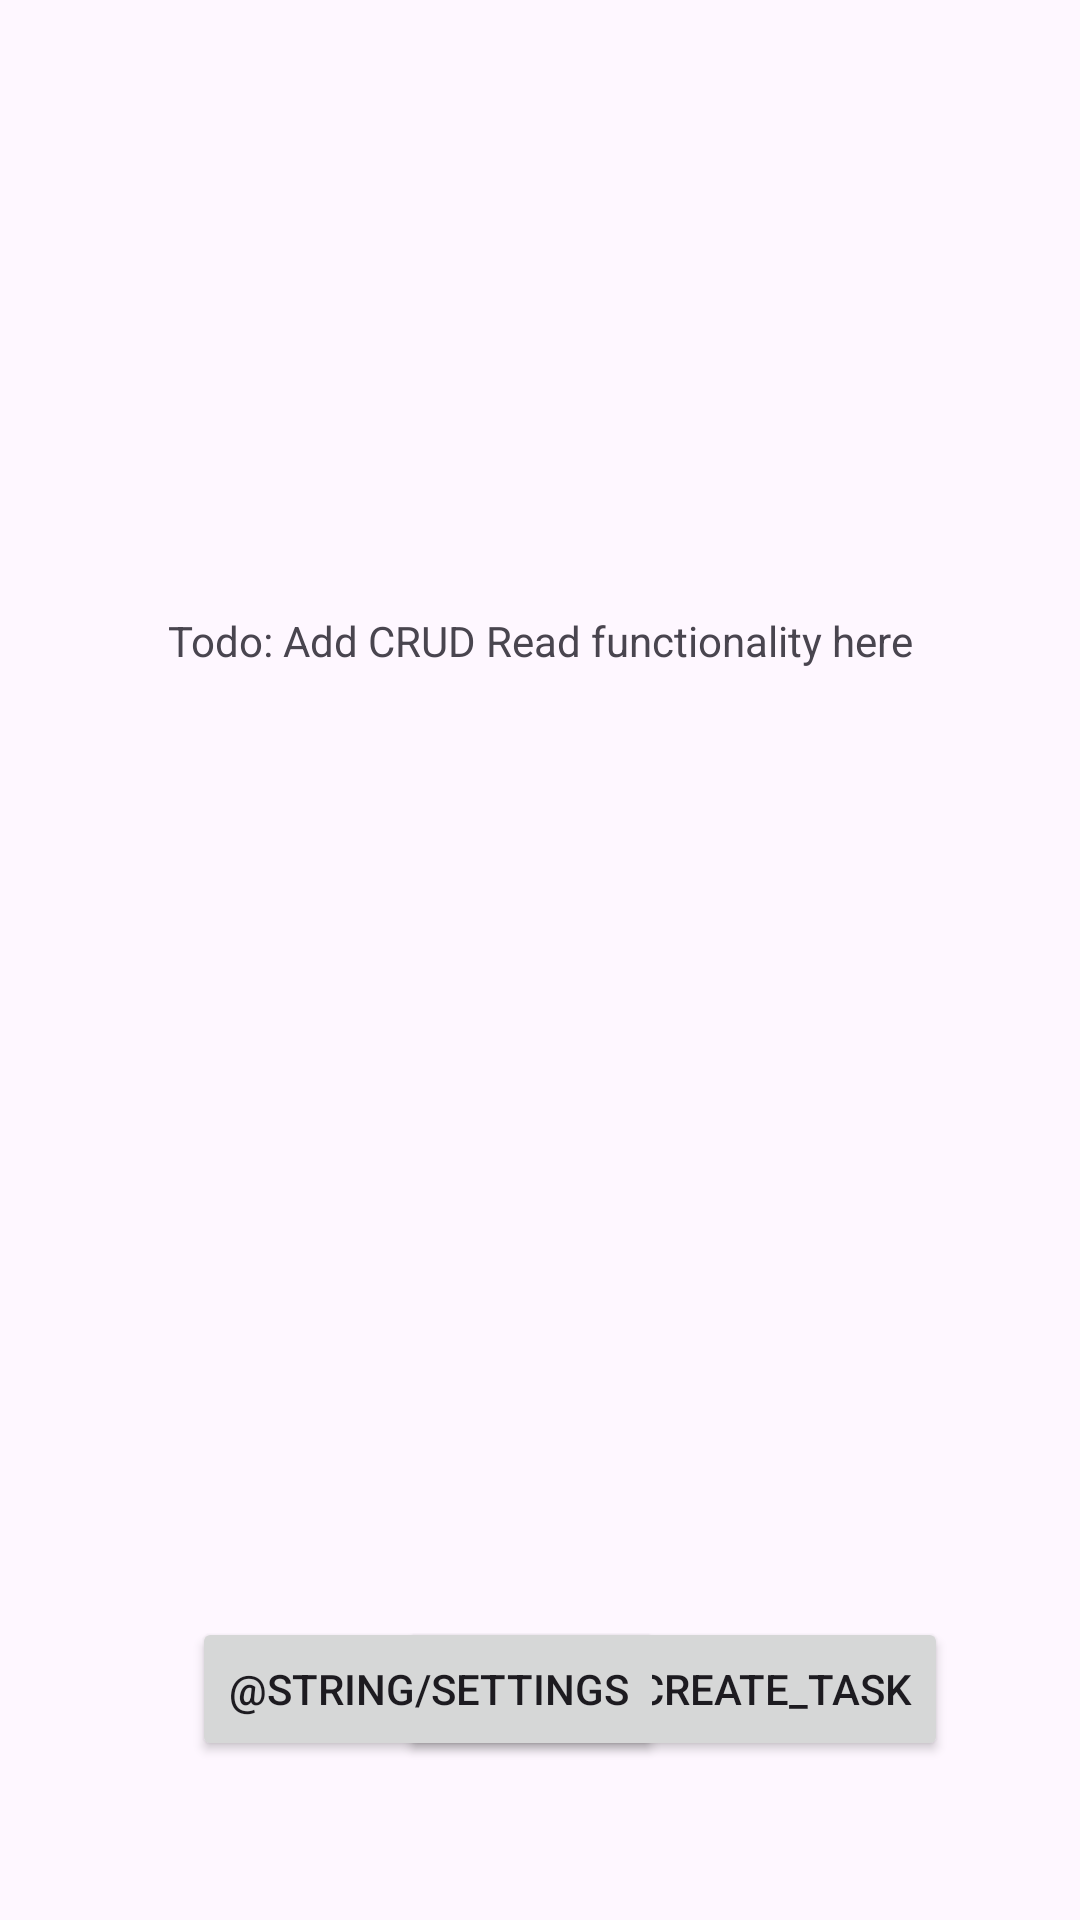

Here is an Android app screen rendered from its layout file. Give the layout XML and the strings, colors and styles it references.
<!-- AndroidManifest.xml: application theme Theme.ADHDBulletJournalProject -->
<!-- res/layout/activity_main.xml -->
<?xml version="1.0" encoding="utf-8"?>
<androidx.constraintlayout.widget.ConstraintLayout xmlns:android="http://schemas.android.com/apk/res/android"
    xmlns:app="http://schemas.android.com/apk/res-auto"
    xmlns:tools="http://schemas.android.com/tools"
    android:layout_width="match_parent"
    android:layout_height="match_parent"
    tools:context=".MainActivity">

    <Button
        android:id="@+id/MainCreateTaskButton"
        android:layout_width="wrap_content"
        android:layout_height="wrap_content"
        android:layout_marginEnd="44dp"
        android:layout_marginBottom="53dp"
        android:text="@string/create_task"
        app:layout_constraintBottom_toBottomOf="parent"
        app:layout_constraintEnd_toEndOf="parent" />

    <Button
        android:id="@+id/MainSettingsButton"
        android:layout_width="wrap_content"
        android:layout_height="wrap_content"
        android:layout_marginStart="64dp"
        android:layout_marginBottom="53dp"
        android:text="@string/settings"
        app:layout_constraintBottom_toBottomOf="parent"
        app:layout_constraintStart_toStartOf="parent" />

    <TextView
        android:id="@+id/textView4"
        android:layout_width="wrap_content"
        android:layout_height="wrap_content"
        android:layout_marginTop="204dp"
        android:text="Todo: Add CRUD Read functionality here"
        app:layout_constraintEnd_toEndOf="parent"
        app:layout_constraintStart_toStartOf="parent"
        app:layout_constraintTop_toTopOf="parent" />
</androidx.constraintlayout.widget.ConstraintLayout>
<!-- resources referenced by this layout -->
<resources>
  <style name="Theme.ADHDBulletJournalProject" parent="Base.Theme.ADHDBulletJournalProject" />
  <style name="Base.Theme.ADHDBulletJournalProject" parent="Theme.Material3.DayNight.NoActionBar">
          
          
      </style>
</resources>
